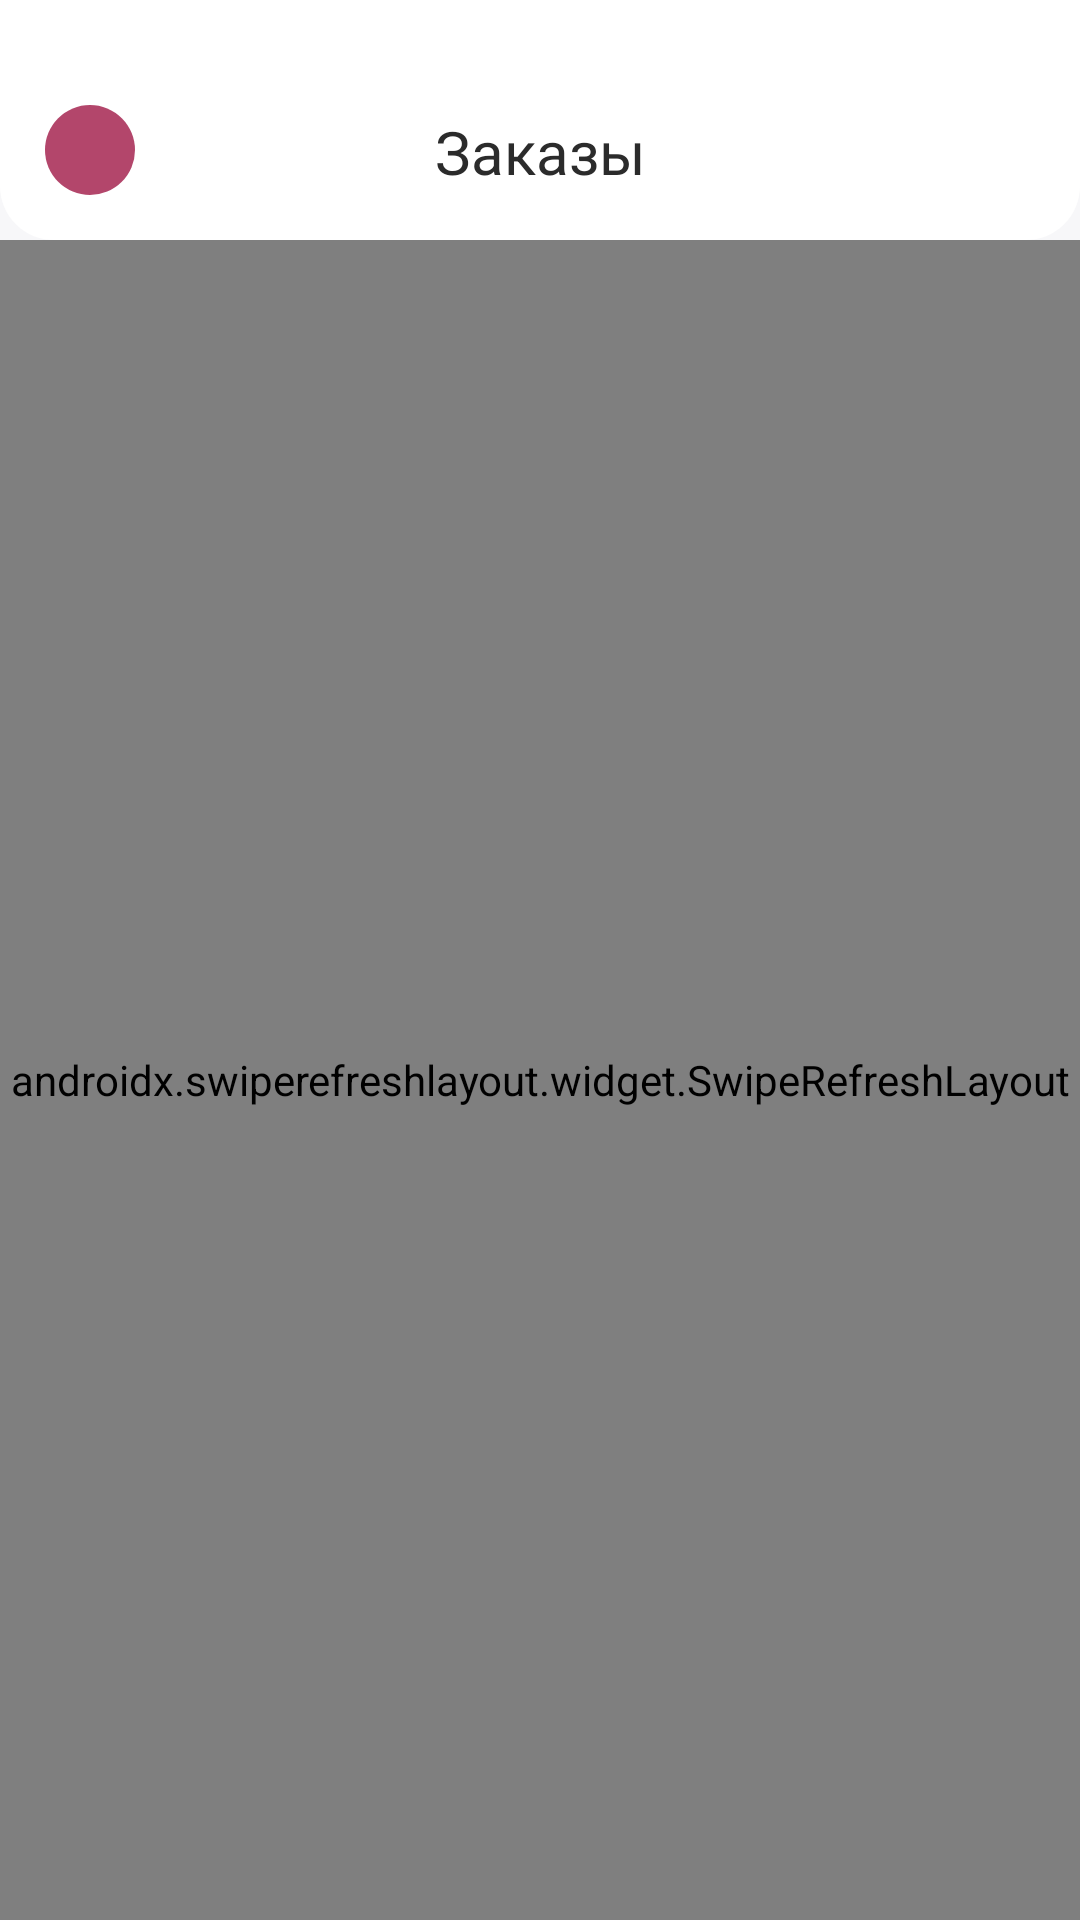

Android layout source for this screen:
<!-- AndroidManifest.xml: application theme Theme.Sneaker_shop -->
<!-- res/layout/order_activity.xml -->
<?xml version="1.0" encoding="utf-8"?>
<androidx.constraintlayout.widget.ConstraintLayout xmlns:android="http://schemas.android.com/apk/res/android"
    android:layout_width="match_parent"
    android:layout_height="match_parent"
    xmlns:tools="http://schemas.android.com/tools"
    tools:context=".OrderActivity"
    android:background="#F7F7F9">

    <LinearLayout
        android:layout_width="match_parent"
        android:layout_height="match_parent"
        android:orientation="vertical">

        <LinearLayout
            android:layout_width="match_parent"
            android:layout_height="wrap_content"
            android:orientation="vertical">

            <LinearLayout
                android:layout_width="match_parent"
                android:layout_height="wrap_content"
                android:background="@drawable/background_header_person"
                android:orientation="horizontal">

                <LinearLayout
                    android:layout_width="30dp"
                    android:layout_height="30dp"
                    android:layout_marginTop="35dp"
                    android:layout_marginBottom="15dp"
                    android:layout_marginLeft="15dp"
                    android:onClick="onBack"
                    android:background="@drawable/background_button_back">

                    <ImageView
                        android:layout_width="match_parent"
                        android:layout_height="match_parent"
                        android:src="@drawable/back"
                        android:padding="5dp"/>

                </LinearLayout>

                <TextView
                    android:layout_width="wrap_content"
                    android:layout_height="wrap_content"
                    android:layout_marginTop="37dp"
                    android:layout_marginBottom="15dp"
                    android:textColor="#2B2B2B"
                    android:text="Заказы"
                    android:textSize="20sp"
                    android:layout_weight="1"
                    android:gravity="center"
                    android:layout_marginRight="45dp"/>

            </LinearLayout>

        </LinearLayout>

        <androidx.swiperefreshlayout.widget.SwipeRefreshLayout
            android:id="@+id/swipeRefresh"
            android:layout_width="match_parent"
            android:layout_height="match_parent">

            <RelativeLayout
                android:layout_width="match_parent"
                android:layout_height="match_parent">

                <androidx.recyclerview.widget.RecyclerView
                    android:id="@+id/recycler_view_order"
                    android:layout_width="match_parent"
                    android:layout_height="match_parent"
                    android:layout_marginTop="15dp"
                    android:layout_marginLeft="20dp"
                    android:layout_marginRight="20dp"
                    android:layout_marginBottom="50dp"/>

                <LinearLayout
                    android:id="@+id/empty_order_item"
                    android:visibility="gone"
                    android:layout_width="match_parent"
                    android:layout_height="match_parent"
                    android:orientation="vertical"
                    android:gravity="center"
                    android:padding="32dp">

                    <TextView
                        android:layout_width="wrap_content"
                        android:layout_height="wrap_content"
                        android:text="Заказов нет"
                        android:textSize="20sp"
                        android:textStyle="bold"
                        android:textColor="#2B2B2B"
                        android:layout_gravity="center_horizontal"/>

                    <TextView
                        android:layout_width="wrap_content"
                        android:layout_height="wrap_content"
                        android:text="Но вы всего можете сделать его!"
                        android:textSize="16sp"
                        android:layout_marginTop="8dp"
                        android:textColor="#2B2B2B"
                        android:layout_gravity="center_horizontal"
                        android:gravity="center"/>

                </LinearLayout>

            </RelativeLayout>

        </androidx.swiperefreshlayout.widget.SwipeRefreshLayout>

    </LinearLayout>

</androidx.constraintlayout.widget.ConstraintLayout>
<!-- resources referenced by this layout -->
<resources>
  <!-- drawable background_button_back (drawable) -->
  <?xml version="1.0" encoding="utf-8"?>
  <shape xmlns:android="http://schemas.android.com/apk/res/android" android:shape="oval">
      <solid android:color="#B3466B"/>
  </shape>
  <!-- drawable background_header_person (drawable) -->
  <?xml version="1.0" encoding="utf-8"?>
  <shape xmlns:android="http://schemas.android.com/apk/res/android">
      <corners android:bottomLeftRadius="18dp"
          android:bottomRightRadius="18dp"/>
      <solid android:color="#FFFFFF"/>
  </shape>
  <style name="Theme.Sneaker_shop" parent="Base.Theme.Sneaker_shop" />
  <style name="Base.Theme.Sneaker_shop" parent="Theme.Material3.DayNight.NoActionBar">
          
          
      </style>
</resources>
